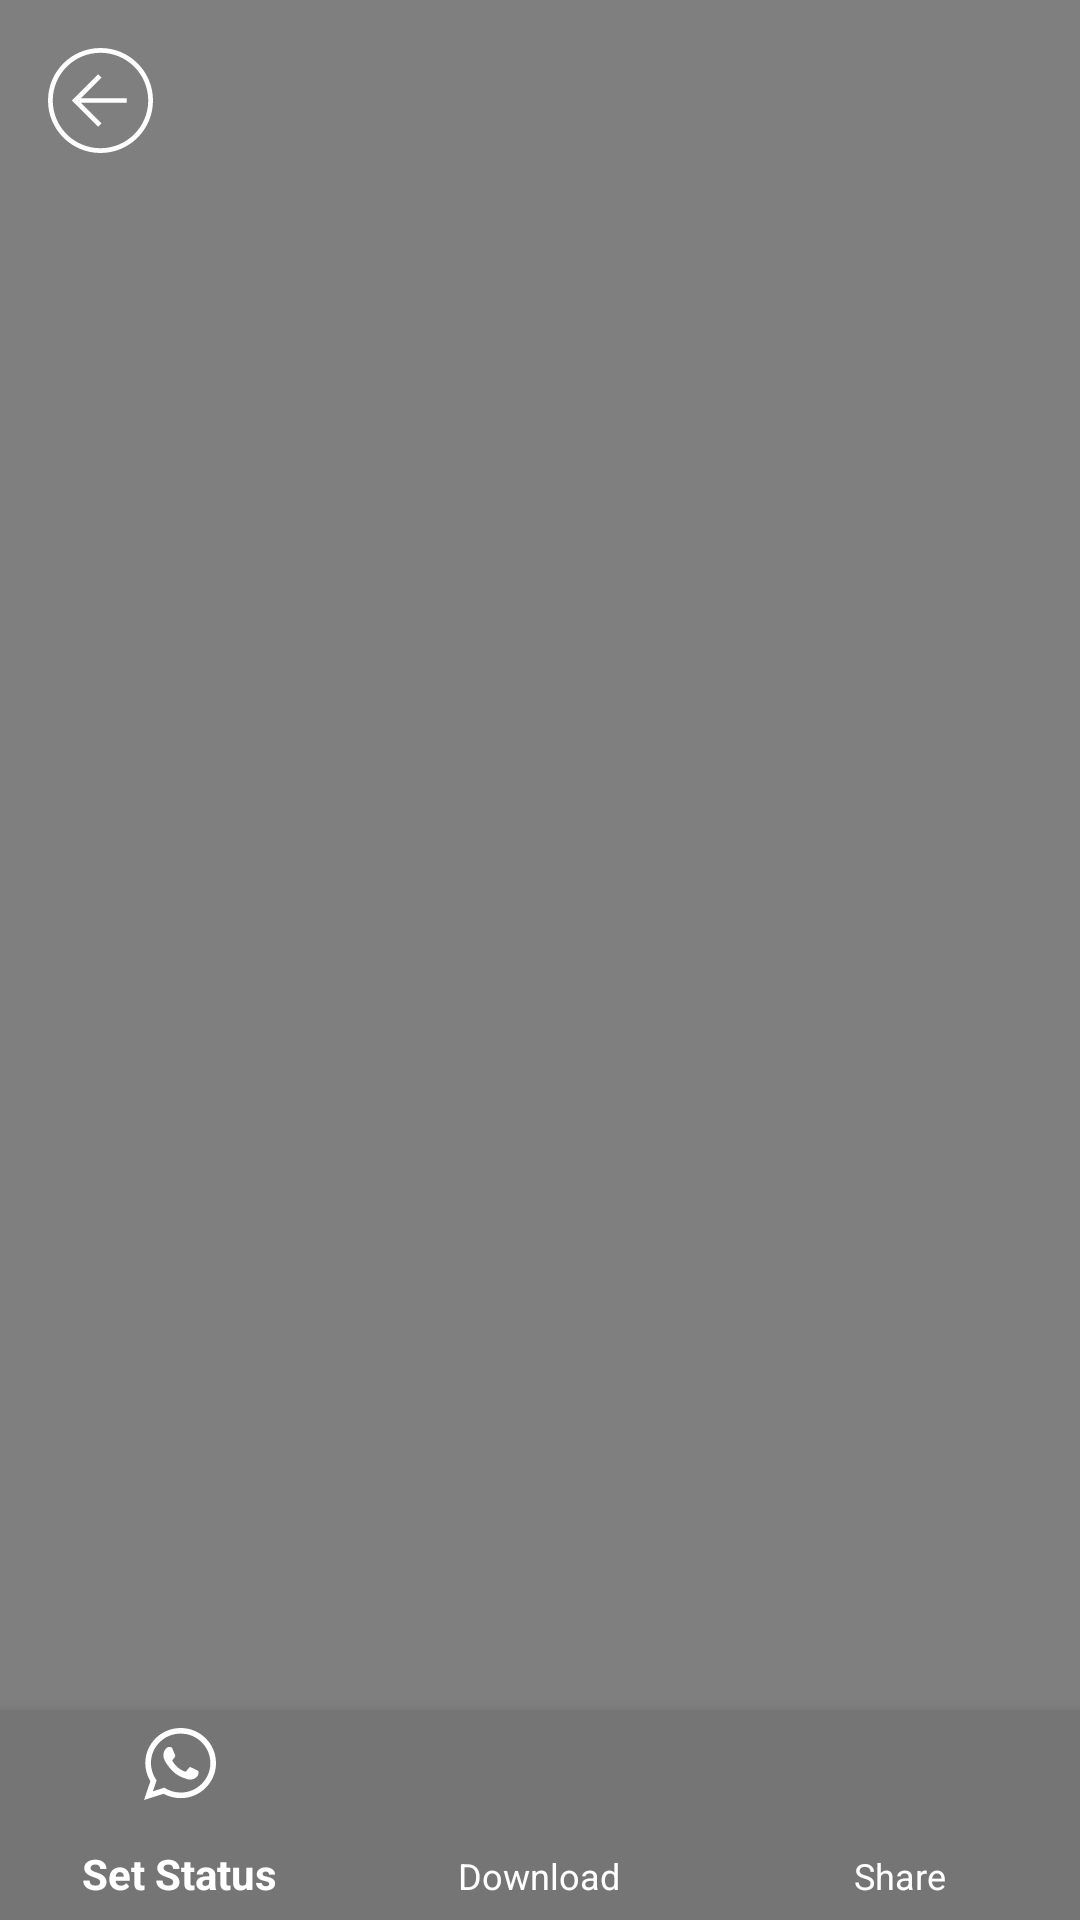

Reconstruct the res/layout file that produces this screen, plus the resources it refers to.
<!-- AndroidManifest.xml: application theme AppTheme -->
<!-- res/layout/activity_video_det.xml -->
<?xml version="1.0" encoding="utf-8"?>
<android.support.constraint.ConstraintLayout xmlns:android="http://schemas.android.com/apk/res/android"
    xmlns:app="http://schemas.android.com/apk/res-auto"
    xmlns:tools="http://schemas.android.com/tools"
    android:layout_width="match_parent"
    android:layout_height="match_parent"
    android:background="@android:color/background_dark"
    tools:context="com.tripleastudio.whatsappstatussaver.Activity.VideoDetailActivity"
    >
    <FrameLayout
        android:layout_width="match_parent"
        android:layout_height="match_parent"
        android:layout_marginBottom="70dp"
        android:transitionName="videoTrans1"
        app:layout_constraintBottom_toBottomOf="parent"
        app:layout_constraintEnd_toEndOf="parent"
        app:layout_constraintStart_toStartOf="parent"
        app:layout_constraintTop_toTopOf="parent">

        <VideoView
            android:id="@+id/VideoVView"
            android:layout_width="match_parent"
            android:layout_height="match_parent"
            android:layout_gravity="center" />
    </FrameLayout>


    <android.support.design.widget.BottomNavigationView
        android:id="@+id/VideoNavigation"
        android:layout_width="match_parent"
        android:layout_height="70dp"
        android:background="@color/grey_600"
        app:itemIconTint="@color/white"
        app:itemTextColor="@color/white"
        app:layout_constraintBottom_toBottomOf="parent"
        app:menu="@menu/nav_menu">

    </android.support.design.widget.BottomNavigationView>

    <ImageView
        android:id="@+id/backArrow"
        android:layout_width="wrap_content"
        android:layout_height="wrap_content"
        android:layout_marginStart="16dp"
        android:layout_marginTop="16dp"
        android:src="@drawable/ic_back_button_circular_left_arrow"
        app:layout_constraintStart_toStartOf="parent"
        app:layout_constraintTop_toTopOf="parent" />

</android.support.constraint.ConstraintLayout>
<!-- resources referenced by this layout -->
<resources>
  <color name="grey_600">#757575</color>
  <color name="white">#FFFFFF</color>
  <!-- drawable ic_back_button_circular_left_arrow (drawable) -->
  <vector xmlns:android="http://schemas.android.com/apk/res/android"
      android:width="35dp"
      android:height="35dp"
      android:viewportWidth="612"
      android:viewportHeight="612">
      <path
          android:fillColor="#ffffff"
          android:pathData="M312.162,172.445l-19.612,-19.556L138.979,306l19.612,19.557L292.55,459.111l19.612,-19.557L192.084,319.825H459v-27.665H192.084L312.162,172.445zM181.569,309.353L178.203,306l3.366,-3.352V309.353zM306,0C137.004,0 0,137.004 0,306c0,168.995 137.004,306 306,306c168.995,0 306,-137.005 306,-306C612,137.004 474.995,0 306,0zM306,584.182C152.36,584.182 27.818,459.64 27.818,306S152.36,27.818 306,27.818S584.182,152.36 584.182,306S459.64,584.182 306,584.182z" />
  </vector>
  <style name="AppTheme" parent="Theme.AppCompat.Light.NoActionBar">
          
          <item name="colorPrimary">@color/colorPrimary</item>
          <item name="colorPrimaryDark">@color/colorPrimaryDark</item>
          <item name="colorAccent">@color/colorAccent</item>
          <item name="android:windowActivityTransitions" tools:ignore="NewApi">true</item>
  
      </style>
  <color name="colorPrimary">#043732</color>
  <color name="colorPrimaryDark">#043732</color>
  <color name="colorAccent">#388e3c</color>
</resources>
